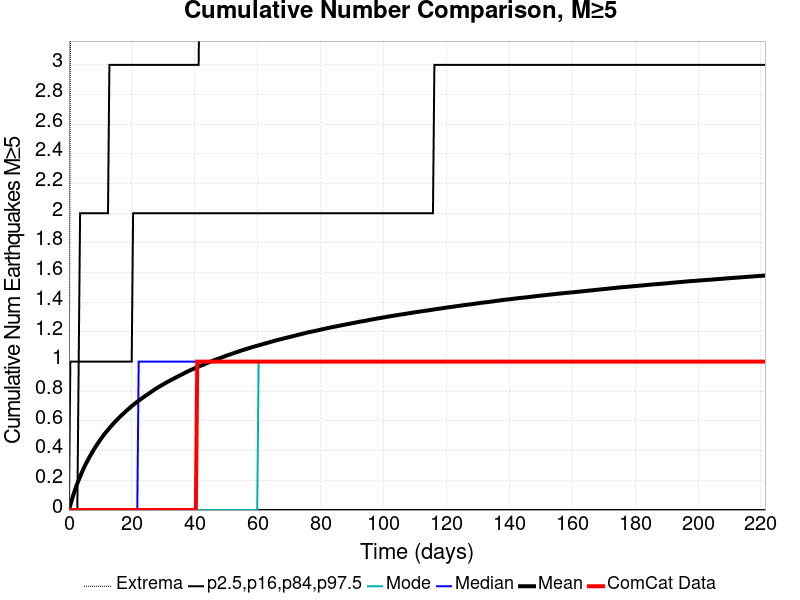

Values plotted in this chart, from the file beside it:
Time (days), ComCat Data, Simulation Mean, Simulation Median, Simulation Mode, Simulation Minimum, Simulation Maximum, 2.5 %-ile, 16 %-ile, 84 %-ile, 97.5 %-ile
0.0, 0.0, 0.0, 0.0, 0.0, 0.0, 0.0, 0.0, 0.0, 0.0, 0.0
0.4435, 0.0, 0.03443, 0.0, 0.0, 0.0, 3.0, 0.0, 0.0, 0.0, 1.0
0.8869, 0.0, 0.06652, 0.0, 0.0, 0.0, 4.0, 0.0, 0.0, 0.0, 1.0
1.33, 0.0, 0.09704, 0.0, 0.0, 0.0, 6.0, 0.0, 0.0, 0.0, 1.0
1.774, 0.0, 0.1258, 0.0, 0.0, 0.0, 7.0, 0.0, 0.0, 0.0, 1.0
2.217, 0.0, 0.1537, 0.0, 0.0, 0.0, 7.0, 0.0, 0.0, 0.0, 1.0
2.661, 0.0, 0.1792, 0.0, 0.0, 0.0, 9.0, 0.0, 0.0, 0.0, 1.0
3.104, 0.0, 0.2028, 0.0, 0.0, 0.0, 10.0, 0.0, 0.0, 1.0, 1.0
3.548, 0.0, 0.2258, 0.0, 0.0, 0.0, 10.0, 0.0, 0.0, 1.0, 2.0
3.991, 0.0, 0.2478, 0.0, 0.0, 0.0, 10.0, 0.0, 0.0, 1.0, 2.0
4.435, 0.0, 0.2695, 0.0, 0.0, 0.0, 10.0, 0.0, 0.0, 1.0, 2.0
4.878, 0.0, 0.2901, 0.0, 0.0, 0.0, 10.0, 0.0, 0.0, 1.0, 2.0
5.321, 0.0, 0.3092, 0.0, 0.0, 0.0, 10.0, 0.0, 0.0, 1.0, 2.0
5.765, 0.0, 0.3271, 0.0, 0.0, 0.0, 10.0, 0.0, 0.0, 1.0, 2.0
6.208, 0.0, 0.3449, 0.0, 0.0, 0.0, 10.0, 0.0, 0.0, 1.0, 2.0
6.652, 0.0, 0.3617, 0.0, 0.0, 0.0, 10.0, 0.0, 0.0, 1.0, 2.0
7.095, 0.0, 0.3785, 0.0, 0.0, 0.0, 10.0, 0.0, 0.0, 1.0, 2.0
7.539, 0.0, 0.3945, 0.0, 0.0, 0.0, 10.0, 0.0, 0.0, 1.0, 2.0
7.982, 0.0, 0.4099, 0.0, 0.0, 0.0, 10.0, 0.0, 0.0, 1.0, 2.0
8.426, 0.0, 0.4251, 0.0, 0.0, 0.0, 10.0, 0.0, 0.0, 1.0, 2.0
8.869, 0.0, 0.4393, 0.0, 0.0, 0.0, 10.0, 0.0, 0.0, 1.0, 2.0
9.313, 0.0, 0.4535, 0.0, 0.0, 0.0, 10.0, 0.0, 0.0, 1.0, 2.0
9.756, 0.0, 0.4673, 0.0, 0.0, 0.0, 10.0, 0.0, 0.0, 1.0, 2.0
10.2, 0.0, 0.4804, 0.0, 0.0, 0.0, 10.0, 0.0, 0.0, 1.0, 2.0
10.64, 0.0, 0.4935, 0.0, 0.0, 0.0, 10.0, 0.0, 0.0, 1.0, 2.0
11.09, 0.0, 0.506, 0.0, 0.0, 0.0, 10.0, 0.0, 0.0, 1.0, 2.0
11.53, 0.0, 0.5181, 0.0, 0.0, 0.0, 10.0, 0.0, 0.0, 1.0, 2.0
11.97, 0.0, 0.5297, 0.0, 0.0, 0.0, 10.0, 0.0, 0.0, 1.0, 2.0
12.42, 0.0, 0.5408, 0.0, 0.0, 0.0, 10.0, 0.0, 0.0, 1.0, 2.0
12.86, 0.0, 0.5523, 0.0, 0.0, 0.0, 10.0, 0.0, 0.0, 1.0, 3.0
13.3, 0.0, 0.5633, 0.0, 0.0, 0.0, 10.0, 0.0, 0.0, 1.0, 3.0
13.75, 0.0, 0.5737, 0.0, 0.0, 0.0, 10.0, 0.0, 0.0, 1.0, 3.0
14.19, 0.0, 0.5842, 0.0, 0.0, 0.0, 10.0, 0.0, 0.0, 1.0, 3.0
14.63, 0.0, 0.5941, 0.0, 0.0, 0.0, 10.0, 0.0, 0.0, 1.0, 3.0
15.08, 0.0, 0.6045, 0.0, 0.0, 0.0, 10.0, 0.0, 0.0, 1.0, 3.0
15.52, 0.0, 0.6137, 0.0, 0.0, 0.0, 10.0, 0.0, 0.0, 1.0, 3.0
15.96, 0.0, 0.6231, 0.0, 0.0, 0.0, 10.0, 0.0, 0.0, 1.0, 3.0
16.41, 0.0, 0.6322, 0.0, 0.0, 0.0, 10.0, 0.0, 0.0, 1.0, 3.0
16.85, 0.0, 0.641, 0.0, 0.0, 0.0, 10.0, 0.0, 0.0, 1.0, 3.0
17.29, 0.0, 0.6496, 0.0, 0.0, 0.0, 10.0, 0.0, 0.0, 1.0, 3.0
17.74, 0.0, 0.6585, 0.0, 0.0, 0.0, 10.0, 0.0, 0.0, 1.0, 3.0
18.18, 0.0, 0.6674, 0.0, 0.0, 0.0, 10.0, 0.0, 0.0, 1.0, 3.0
18.63, 0.0, 0.6758, 0.0, 0.0, 0.0, 10.0, 0.0, 0.0, 1.0, 3.0
19.07, 0.0, 0.6839, 0.0, 0.0, 0.0, 11.0, 0.0, 0.0, 1.0, 3.0
19.51, 0.0, 0.692, 0.0, 0.0, 0.0, 11.0, 0.0, 0.0, 1.0, 3.0
19.96, 0.0, 0.7005, 0.0, 0.0, 0.0, 11.0, 0.0, 0.0, 1.0, 3.0
20.4, 0.0, 0.7078, 0.0, 0.0, 0.0, 11.0, 0.0, 0.0, 2.0, 3.0
20.84, 0.0, 0.7155, 0.0, 0.0, 0.0, 11.0, 0.0, 0.0, 2.0, 3.0
21.29, 0.0, 0.723, 0.0, 0.0, 0.0, 11.0, 0.0, 0.0, 2.0, 3.0
21.73, 0.0, 0.73, 0.0, 0.0, 0.0, 11.0, 0.0, 0.0, 2.0, 3.0
22.17, 0.0, 0.7371, 1.0, 0.0, 0.0, 11.0, 0.0, 0.0, 2.0, 3.0
22.62, 0.0, 0.744, 1.0, 0.0, 0.0, 11.0, 0.0, 0.0, 2.0, 3.0
23.06, 0.0, 0.7509, 1.0, 0.0, 0.0, 11.0, 0.0, 0.0, 2.0, 3.0
23.5, 0.0, 0.7578, 1.0, 0.0, 0.0, 11.0, 0.0, 0.0, 2.0, 3.0
23.95, 0.0, 0.7643, 1.0, 0.0, 0.0, 11.0, 0.0, 0.0, 2.0, 3.0
24.39, 0.0, 0.771, 1.0, 0.0, 0.0, 11.0, 0.0, 0.0, 2.0, 3.0
24.83, 0.0, 0.7775, 1.0, 0.0, 0.0, 11.0, 0.0, 0.0, 2.0, 3.0
25.28, 0.0, 0.7836, 1.0, 0.0, 0.0, 11.0, 0.0, 0.0, 2.0, 3.0
25.72, 0.0, 0.7902, 1.0, 0.0, 0.0, 11.0, 0.0, 0.0, 2.0, 3.0
26.16, 0.0, 0.7967, 1.0, 0.0, 0.0, 11.0, 0.0, 0.0, 2.0, 3.0
... 440 more rows
